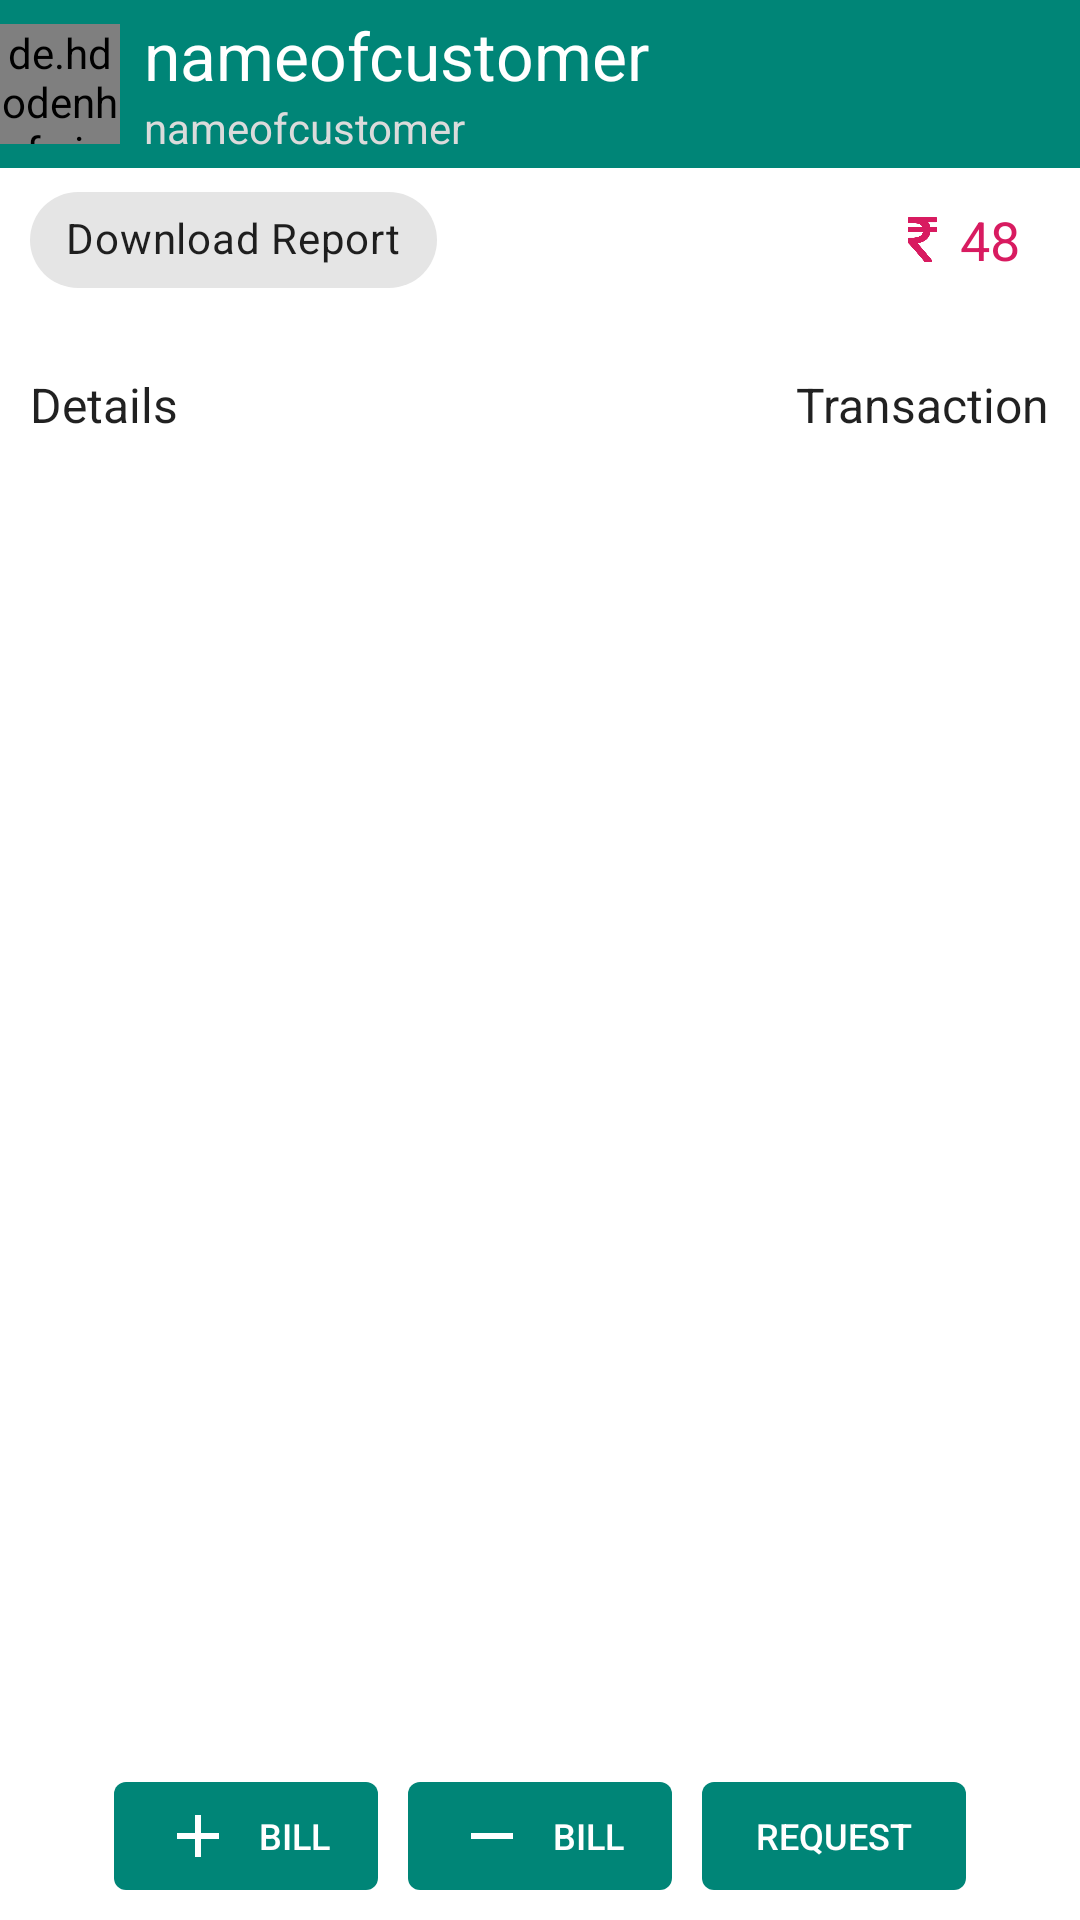

The Android layout XML behind this screen, and the referenced resources:
<!-- AndroidManifest.xml: activity theme AppThemeNoAc -->
<!-- res/layout/activity_transact.xml -->
<?xml version="1.0" encoding="utf-8"?>
<androidx.coordinatorlayout.widget.CoordinatorLayout xmlns:android="http://schemas.android.com/apk/res/android"
    xmlns:app="http://schemas.android.com/apk/res-auto"
    xmlns:tools="http://schemas.android.com/tools"
    android:layout_width="match_parent"
    android:layout_height="match_parent"
    tools:context=".ui.TransactActivity">

    <include
        android:id="@+id/include"
        layout="@layout/app_bar" />

    <LinearLayout
        android:layout_marginStart="10dp"
        android:layout_marginEnd="10dp"
        android:layout_marginTop="?actionBarSize"
        android:layout_width="match_parent"
        android:layout_height="match_parent"
        android:orientation="vertical">

        <RelativeLayout
            android:id="@+id/relativeLayout"
            android:layout_width="match_parent"
            android:layout_height="wrap_content"
            android:gravity="center_vertical">

            <com.google.android.material.chip.Chip
                android:layout_width="wrap_content"
                android:layout_height="wrap_content"
                android:text="Download Report"
                app:chipIcon="@drawable/ic_picture_as_pdf_black_24dp"
                app:chipIconSize="15dp"/>

            <ImageView
                android:layout_width="wrap_content"
                android:layout_height="wrap_content"
                android:layout_centerVertical="true"
                android:layout_toLeftOf="@+id/txt_rs"
                android:src="@drawable/ic_rupee_indian" />

            <TextView
                android:id="@+id/txt_rs"
                android:layout_width="wrap_content"
                android:layout_height="wrap_content"
                android:layout_alignParentEnd="true"
                android:layout_centerVertical="true"
                android:layout_marginStart="5dp"
                android:layout_marginEnd="10dp"
                android:text="48"
                android:textAppearance="@style/TextAppearance.AppCompat.Medium"
                android:textColor="@color/colorAccent" />

        </RelativeLayout>

        <FrameLayout
            android:id="@+id/frameLayout2"
            android:layout_width="match_parent"
            android:layout_height="wrap_content"
            android:layout_marginTop="20dp">

            <TextView
                android:layout_width="wrap_content"
                android:layout_height="wrap_content"
                android:layout_gravity="start"
                android:text="Details"
                android:textAppearance="@style/TextAppearance.AppCompat.Subhead" />

            <TextView
                android:layout_width="wrap_content"
                android:layout_height="wrap_content"
                android:layout_gravity="end"
                android:text="Transaction"
                android:textAppearance="@style/TextAppearance.AppCompat.Subhead" />
        </FrameLayout>

        <FrameLayout
            android:layout_width="match_parent"
            android:layout_height="match_parent"
            android:layout_marginTop="10dp"
            android:orientation="vertical">

            <androidx.recyclerview.widget.RecyclerView
                android:id="@+id/transact_recy"
                android:layout_width="match_parent"
                android:layout_height="match_parent"
                android:layout_gravity="top"
                android:layout_marginBottom="?actionBarSize" />

            <LinearLayout
                android:layout_width="match_parent"
                android:layout_height="?actionBarSize"
                android:layout_gravity="bottom"
                android:gravity="center"
                android:orientation="horizontal">

                <com.google.android.material.button.MaterialButton
                    android:id="@+id/add_bill"
                    style="@style/MaterialButton"
                    android:layout_width="wrap_content"
                    android:layout_height="wrap_content"
                    android:text="Bill"
                    app:icon="@drawable/ic_add_black_24dp" />

                <com.google.android.material.button.MaterialButton
                    style="@style/MaterialButton"
                    android:id="@+id/remove_bill"
                    android:layout_width="wrap_content"
                    android:layout_height="wrap_content"
                    android:layout_marginStart="10dp"
                    android:text="Bill"
                    app:icon="@drawable/ic_remove_black_24dp" />

                <com.google.android.material.button.MaterialButton
                    style="@style/MaterialButton"
                    android:id="@+id/req_money"
                    android:layout_width="wrap_content"
                    android:layout_height="wrap_content"
                    android:layout_marginStart="10dp"
                    android:text="Request"
                    app:icon="@drawable/ic_send_black_24dp" />
            </LinearLayout>
        </FrameLayout>
    </LinearLayout>

</androidx.coordinatorlayout.widget.CoordinatorLayout>
<!-- res/layout/app_bar.xml (included above) -->
<?xml version="1.0" encoding="utf-8"?>
<androidx.coordinatorlayout.widget.CoordinatorLayout xmlns:android="http://schemas.android.com/apk/res/android"
    xmlns:app="http://schemas.android.com/apk/res-auto"
    android:orientation="vertical"
    android:layout_width="match_parent"
    android:layout_height="wrap_content">

    <com.google.android.material.appbar.AppBarLayout
        android:layout_width="match_parent"
        android:layout_height="wrap_content"
        android:theme="@style/ThemeOverlay.AppCompat.Dark">
        <androidx.appcompat.widget.Toolbar
            android:id="@+id/toolbar"
            app:contentInsetStart="0dp"
            android:layout_width="match_parent"
            android:layout_height="?attr/actionBarSize"
            app:popupTheme="@style/ThemeOverlay.AppCompat.Light">

            <FrameLayout
                android:layout_width="@dimen/menu_item_size"
                android:layout_height="@dimen/menu_item_size"
                android:background="?attr/selectableItemBackgroundBorderless">
                <de.hdodenhof.circleimageview.CircleImageView
                    app:civ_border_width="1dp"
                    app:civ_border_color="@color/colorPrimary"
                    android:id="@+id/tool_image"
                    android:src="@mipmap/ic_launcher"
                    android:layout_width="@dimen/menu_icon_size"
                    android:layout_height="@dimen/menu_icon_size"
                    android:layout_gravity="center_vertical"/>
            </FrameLayout>
            <LinearLayout
                android:layout_width="wrap_content"
                android:layout_height="match_parent"
                android:orientation="vertical"
                android:gravity="center_vertical">
                <TextView
                    android:id="@+id/tool_name"
                    android:layout_width="wrap_content"
                    android:layout_height="wrap_content"
                    android:text="nameofcustomer"
                    android:textColor="@color/white"
                    android:textAppearance="@style/TextAppearance.AppCompat.Large" />

                <TextView
                    android:id="@+id/tool_contact"
                    android:layout_width="wrap_content"
                    android:layout_height="wrap_content"
                    android:textColor="@color/whiteLight"
                    android:text="nameofcustomer"
                    android:textAppearance="@style/TextAppearance.AppCompat.Small" />
            </LinearLayout>
        </androidx.appcompat.widget.Toolbar>
    </com.google.android.material.appbar.AppBarLayout>

</androidx.coordinatorlayout.widget.CoordinatorLayout>
<!-- resources referenced by this layout -->
<resources>
  <color name="colorAccent">#D81B60</color>
  <color name="colorPrimary">#008577</color>
  <color name="white">#ffffff</color>
  <color name="whiteLight">#DBDBDB</color>
  <dimen name="menu_icon_size">40dp</dimen>
  <dimen name="menu_item_size">48dp</dimen>
  <!-- drawable ic_add_black_24dp (drawable) -->
  <vector xmlns:android="http://schemas.android.com/apk/res/android"
          android:width="24dp"
          android:height="24dp"
          android:viewportWidth="24.0"
          android:viewportHeight="24.0">
      <path
          android:fillColor="#4CAF50"
          android:pathData="M19,13h-6v6h-2v-6H5v-2h6V5h2v6h6v2z"/>
  </vector>
  <!-- drawable ic_remove_black_24dp (drawable) -->
  <vector xmlns:android="http://schemas.android.com/apk/res/android"
          android:width="24dp"
          android:height="24dp"
          android:viewportWidth="24.0"
          android:viewportHeight="24.0">
      <path
          android:fillColor="#F44336"
          android:pathData="M19,13H5v-2h14v2z"/>
  </vector>
  <!-- drawable ic_rupee_indian (drawable) -->
  <vector android:height="15dp" android:viewportHeight="401.998"
      android:viewportWidth="401.998" android:width="15dp" xmlns:android="http://schemas.android.com/apk/res/android">
      <path android:fillColor="#D81B60" android:pathData="M326.62,91.076c-1.711,-1.713 -3.901,-2.568 -6.563,-2.568h-48.82c-3.238,-15.793 -9.329,-29.502 -18.274,-41.112h66.52c2.669,0 4.853,-0.856 6.57,-2.565c1.704,-1.712 2.56,-3.903 2.56,-6.567V9.136c0,-2.666 -0.855,-4.853 -2.56,-6.567C324.334,0.859 322.15,0 319.481,0H81.941c-2.666,0 -4.853,0.859 -6.567,2.568c-1.709,1.714 -2.568,3.901 -2.568,6.567v37.972c0,2.474 0.904,4.615 2.712,6.423s3.949,2.712 6.423,2.712h41.399c40.159,0 65.665,10.751 76.513,32.261H81.941c-2.666,0 -4.856,0.855 -6.567,2.568c-1.709,1.715 -2.568,3.901 -2.568,6.567v29.124c0,2.664 0.855,4.854 2.568,6.563c1.714,1.715 3.905,2.568 6.567,2.568h121.915c-4.188,15.612 -13.944,27.506 -29.268,35.691c-15.325,8.186 -35.544,12.279 -60.67,12.279H81.941c-2.474,0 -4.615,0.905 -6.423,2.712c-1.809,1.809 -2.712,3.951 -2.712,6.423v36.263c0,2.478 0.855,4.571 2.568,6.282c36.543,38.828 83.939,93.165 142.182,163.025c1.715,2.286 4.093,3.426 7.139,3.426h55.672c4.001,0 6.763,-1.708 8.281,-5.141c1.903,-3.426 1.53,-6.662 -1.143,-9.708c-55.572,-68.143 -99.258,-119.153 -131.045,-153.032c32.358,-3.806 58.625,-14.277 78.802,-31.404c20.174,-17.129 32.449,-39.403 36.83,-66.811h47.965c2.662,0 4.853,-0.854 6.563,-2.568c1.715,-1.709 2.573,-3.899 2.573,-6.563V97.646C329.193,94.977 328.335,92.79 326.62,91.076z"/>
  </vector>
  <style name="MaterialButton" parent="Widget.MaterialComponents.Button.UnelevatedButton">
          <item name="android:textAppearance">@style/TextAppearance.AppCompat.Button</item>
          <item name="android:textSize">12sp</item>
      </style>
  <style name="AppThemeNoAc" parent="Theme.MaterialComponents.Light.NoActionBar">
          
          <item name="colorPrimary">@color/colorPrimary</item>
          <item name="colorPrimaryDark">@color/colorPrimaryDark</item>
          <item name="colorAccent">@color/colorAccent</item>
      </style>
  <color name="colorPrimaryDark">#00574B</color>
</resources>
